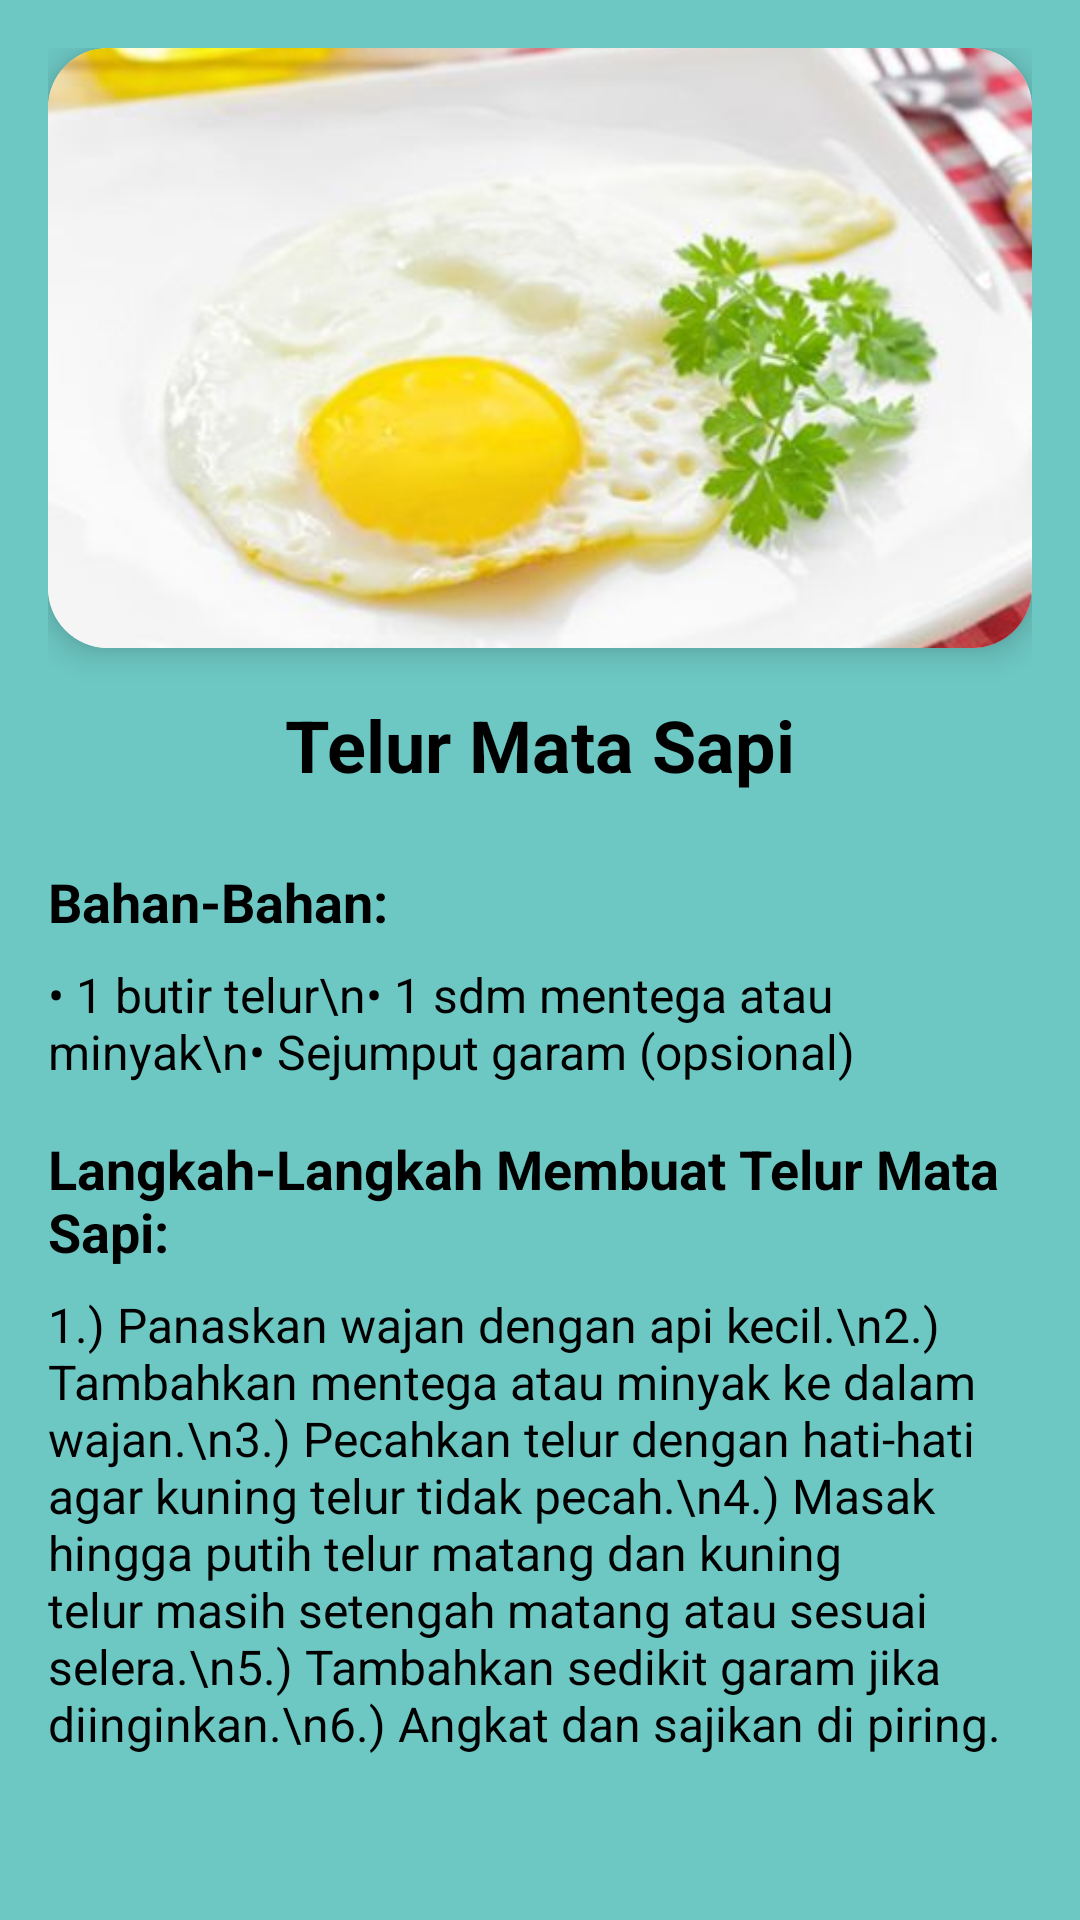

Here is an Android app screen rendered from its layout file. Give the layout XML and the strings, colors and styles it references.
<!-- AndroidManifest.xml: application theme Theme.MRFood -->
<!-- res/layout/activity_telurmatasapi.xml -->
<?xml version="1.0" encoding="utf-8"?>
<ScrollView xmlns:android="http://schemas.android.com/apk/res/android"
    xmlns:app="http://schemas.android.com/apk/res-auto"
    android:layout_width="match_parent"
    android:layout_height="match_parent"
    android:background="#6DC7C3"
    android:padding="16dp">

    <LinearLayout
        android:layout_width="match_parent"
        android:layout_height="wrap_content"
        android:orientation="vertical">

        
        <androidx.cardview.widget.CardView
            android:layout_width="match_parent"
            android:layout_height="200dp"
            app:cardCornerRadius="20dp"
            app:cardElevation="6dp"
            android:layout_marginBottom="16dp">

            <ImageView
                android:id="@+id/imageViewRecipe"
                android:layout_width="match_parent"
                android:layout_height="match_parent"
                android:scaleType="centerCrop"
                android:src="@drawable/telurmatasapi" />
        </androidx.cardview.widget.CardView>

        
        <TextView
            android:id="@+id/textViewTitle"
            android:layout_width="wrap_content"
            android:layout_height="wrap_content"
            android:text="Telur Mata Sapi"
            android:textSize="24sp"
            android:textStyle="bold"
            android:textColor="#000000"
            android:layout_gravity="center"
            android:fontFamily="sans-serif"
            android:layout_marginBottom="8dp" />

        
        <TextView
            android:id="@+id/textViewIngredientsTitle"
            android:layout_width="wrap_content"
            android:layout_height="wrap_content"
            android:text="Bahan-Bahan:"
            android:textSize="18sp"
            android:textStyle="bold"
            android:textColor="#000000"
            android:fontFamily="sans-serif"
            android:layout_marginTop="16dp" />

        
        <TextView
            android:id="@+id/textViewIngredients"
            android:layout_width="wrap_content"
            android:layout_height="wrap_content"
            android:text="• 1 butir telur\n• 1 sdm mentega atau minyak\n• Sejumput garam (opsional)"
            android:textSize="16sp"
            android:textColor="#000000"
            android:fontFamily="sans-serif"
            android:layout_marginTop="8dp" />

        
        <TextView
            android:id="@+id/textViewStepsTitle"
            android:layout_width="wrap_content"
            android:layout_height="wrap_content"
            android:text="Langkah-Langkah Membuat Telur Mata Sapi:"
            android:textSize="18sp"
            android:textStyle="bold"
            android:textColor="#000000"
            android:fontFamily="sans-serif"
            android:layout_marginTop="16dp" />

        
        <TextView
            android:id="@+id/textViewSteps"
            android:layout_width="wrap_content"
            android:layout_height="wrap_content"
            android:text="1.) Panaskan wajan dengan api kecil.\n2.) Tambahkan mentega atau minyak ke dalam wajan.\n3.) Pecahkan telur dengan hati-hati agar kuning telur tidak pecah.\n4.) Masak hingga putih telur matang dan kuning telur masih setengah matang atau sesuai selera.\n5.) Tambahkan sedikit garam jika diinginkan.\n6.) Angkat dan sajikan di piring."
            android:textSize="16sp"
            android:textColor="#000000"
            android:fontFamily="sans-serif"
            android:layout_marginTop="8dp" />

    </LinearLayout>
</ScrollView>
<!-- resources referenced by this layout -->
<resources>
  <!-- drawable telurmatasapi: jpg bitmap (drawable-v24, 17299 bytes) -->
  <style name="Theme.MRFood" parent="Theme.MaterialComponents.DayNight.DarkActionBar">
          
          <item name="colorPrimary">@color/purple_500</item>
          <item name="colorPrimaryVariant">@color/purple_700</item>
          <item name="colorOnPrimary">@color/white</item>
          
          <item name="colorSecondary">@color/teal_200</item>
          <item name="colorSecondaryVariant">@color/teal_700</item>
          <item name="colorOnSecondary">@color/black</item>
          
          <item name="android:statusBarColor">?attr/colorPrimaryVariant</item>
          
      </style>
  <!-- not gathered from this repository: default colours our renderer supplied (Android Studio template values) -->
  <color name="purple_500">#FF6200EE</color>
  <color name="purple_700">#FF3700B3</color>
  <color name="teal_200">#FF03DAC5</color>
  <color name="teal_700">#FF018786</color>
  <color name="black">#FF000000</color>
  <color name="white">#FFFFFFFF</color>
</resources>
